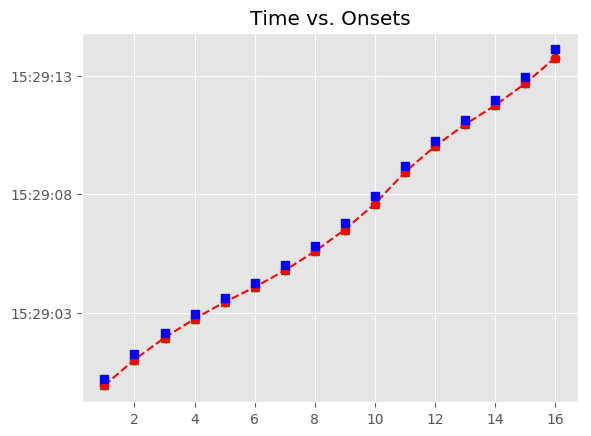

The table this chart was drawn from, first rows:
, Asynchrony, Tap Onset, Test, True Onset, User ID, IOI, Max, Min, Sanitized Tap Onset, Sanitized Asynchrony, Sanitized Mean Asynchrony, Sanitized Std Dev Asynchrony, Mean Asynchrony, Std Dev Asynchrony, Missed Taps, Phase Correction Response
1, -278.4, 2018-07-15 15:28:59.944687000, H2a1, 2018-07-15 15:29:00.223044000, 500, 0 days 00:00:01.039791000, 2018-07-15 15:29:00.742939500, 2018-07-15 15:28:59.583327000, 2018-07-15 15:28:59.944687000, -278.4, -243.2, 53.14, -243.2, 53.14, 0, 49.39
2, -229, 2018-07-15 15:29:01.033864000, H2a1, 2018-07-15 15:29:01.262835000, 500, 0 days 00:00:00.895639000, 2018-07-15 15:29:01.710654500, 2018-07-15 15:29:00.742939500, 2018-07-15 15:29:01.033864000, -229, -243.2, 53.14, -243.2, 53.14, 0, 25.53
3, -203.4, 2018-07-15 15:29:01.955035000, H2a1, 2018-07-15 15:29:02.158474000, 500, 0 days 00:00:00.783539000, 2018-07-15 15:29:02.550243500, 2018-07-15 15:29:01.710654500, 2018-07-15 15:29:01.955035000, -203.4, -243.2, 53.14, -243.2, 53.14, 0, 14.75
4, -188.7, 2018-07-15 15:29:02.753324000, H2a1, 2018-07-15 15:29:02.942013000, 500, 0 days 00:00:00.687614000, 2018-07-15 15:29:03.285820000, 2018-07-15 15:29:02.550243500, 2018-07-15 15:29:02.753324000, -188.7, -243.2, 53.14, -243.2, 53.14, 0, 20.41
5, -168.3, 2018-07-15 15:29:03.461345000, H2a1, 2018-07-15 15:29:03.629627000, 500, 0 days 00:00:00.639595000, 2018-07-15 15:29:03.949424500, 2018-07-15 15:29:03.285820000, 2018-07-15 15:29:03.461345000, -168.3, -243.2, 53.14, -243.2, 53.14, 0, -13.08
6, -181.4, 2018-07-15 15:29:04.087862000, H2a1, 2018-07-15 15:29:04.269222000, 500, 0 days 00:00:00.735722000, 2018-07-15 15:29:04.637083000, 2018-07-15 15:29:03.949424500, 2018-07-15 15:29:04.087862000, -181.4, -243.2, 53.14, -243.2, 53.14, 0, -31.31
7, -212.7, 2018-07-15 15:29:04.792277000, H2a1, 2018-07-15 15:29:05.004944000, 500, 0 days 00:00:00.831802000, 2018-07-15 15:29:05.420845000, 2018-07-15 15:29:04.637083000, 2018-07-15 15:29:04.792277000, -212.7, -243.2, 53.14, -243.2, 53.14, 0, -29.48
8, -242.1, 2018-07-15 15:29:05.594599000, H2a1, 2018-07-15 15:29:05.836746000, 500, 0 days 00:00:00.959682000, 2018-07-15 15:29:06.316587000, 2018-07-15 15:29:05.420845000, 2018-07-15 15:29:05.594599000, -242.1, -243.2, 53.14, -243.2, 53.14, 0, -38.64
9, -280.8, 2018-07-15 15:29:06.515642000, H2a1, 2018-07-15 15:29:06.796428000, 500, 0 days 00:00:01.151461000, 2018-07-15 15:29:07.372158500, 2018-07-15 15:29:06.316587000, 2018-07-15 15:29:06.515642000, -280.8, -243.2, 53.14, -243.2, 53.14, 0, -62.27
10, -343.1, 2018-07-15 15:29:07.604832000, H2a1, 2018-07-15 15:29:07.947889000, 500, 0 days 00:00:01.263522000, 2018-07-15 15:29:08.579650000, 2018-07-15 15:29:07.372158500, 2018-07-15 15:29:07.604832000, -343.1, -243.2, 53.14, -243.2, 53.14, 0, 70.86
11, -272.2, 2018-07-15 15:29:08.939216000, H2a1, 2018-07-15 15:29:09.211411000, 500, 0 days 00:00:01.055560000, 2018-07-15 15:29:09.739191000, 2018-07-15 15:29:08.579650000, 2018-07-15 15:29:08.939216000, -272.2, -243.2, 53.14, -243.2, 53.14, 0, 33.67
12, -238.5, 2018-07-15 15:29:10.028444000, H2a1, 2018-07-15 15:29:10.266971000, 500, 0 days 00:00:00.879759000, 2018-07-15 15:29:10.706850500, 2018-07-15 15:29:09.739191000, 2018-07-15 15:29:10.028444000, -238.5, -243.2, 53.14, -243.2, 53.14, 0, 41.49
13, -197, 2018-07-15 15:29:10.949694000, H2a1, 2018-07-15 15:29:11.146730000, 500, 0 days 00:00:00.831593000, 2018-07-15 15:29:11.562526500, 2018-07-15 15:29:10.706850500, 2018-07-15 15:29:10.949694000, -197, -243.2, 53.14, -243.2, 53.14, 0, -33.48
14, -230.5, 2018-07-15 15:29:11.747809000, H2a1, 2018-07-15 15:29:11.978323000, 500, 0 days 00:00:00.975762000, 2018-07-15 15:29:12.466204000, 2018-07-15 15:29:11.562526500, 2018-07-15 15:29:11.747809000, -230.5, -243.2, 53.14, -243.2, 53.14, 0, -50.61
15, -281.1, 2018-07-15 15:29:12.672961000, H2a1, 2018-07-15 15:29:12.954085000, 500, 0 days 00:00:01.151215000, 2018-07-15 15:29:13.529692500, 2018-07-15 15:29:12.466204000, 2018-07-15 15:29:12.672961000, -281.1, -243.2, 53.14, -243.2, 53.14, 0, -62.19
16, -343.3, 2018-07-15 15:29:13.761985000, H2a1, 2018-07-15 15:29:14.105300000, 500, 0 days 00:00:01.423602000, 2018-07-15 15:29:14.817101000, 2018-07-15 15:29:13.529692500, 2018-07-15 15:29:13.761985000, -343.3, -243.2, 53.14, -243.2, 53.14, 0, 
